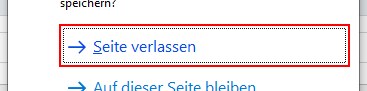
Task: Processes an excel-list of moodle courses by checking exam configuration and questions in these moodle courses.
Workflow: 11OpenExamQuestionBank

Step 1: find the button 'Standard, markierbar' (iexplore.exe)

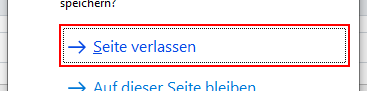
Step 2 [then]: click on the button 'Standard, markierbar' (iexplore.exe)

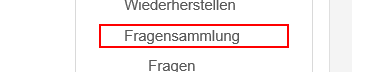
Step 3: find the link at https://moodle1.zhaw.ch/mod/quiz/view.php?id=*

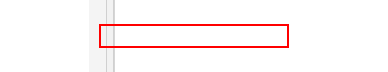
Step 4 [then]: click on the link at https://moodle1.zhaw.ch/mod/quiz/view.php?id=*

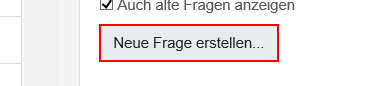
Step 5: find the form at https://moodle1.zhaw.ch/question/edit.php?cmid=*

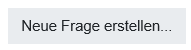
Step 6 [then]: get-attribute of the form at https://moodle1.zhaw.ch/question/edit.php?cmid=*
